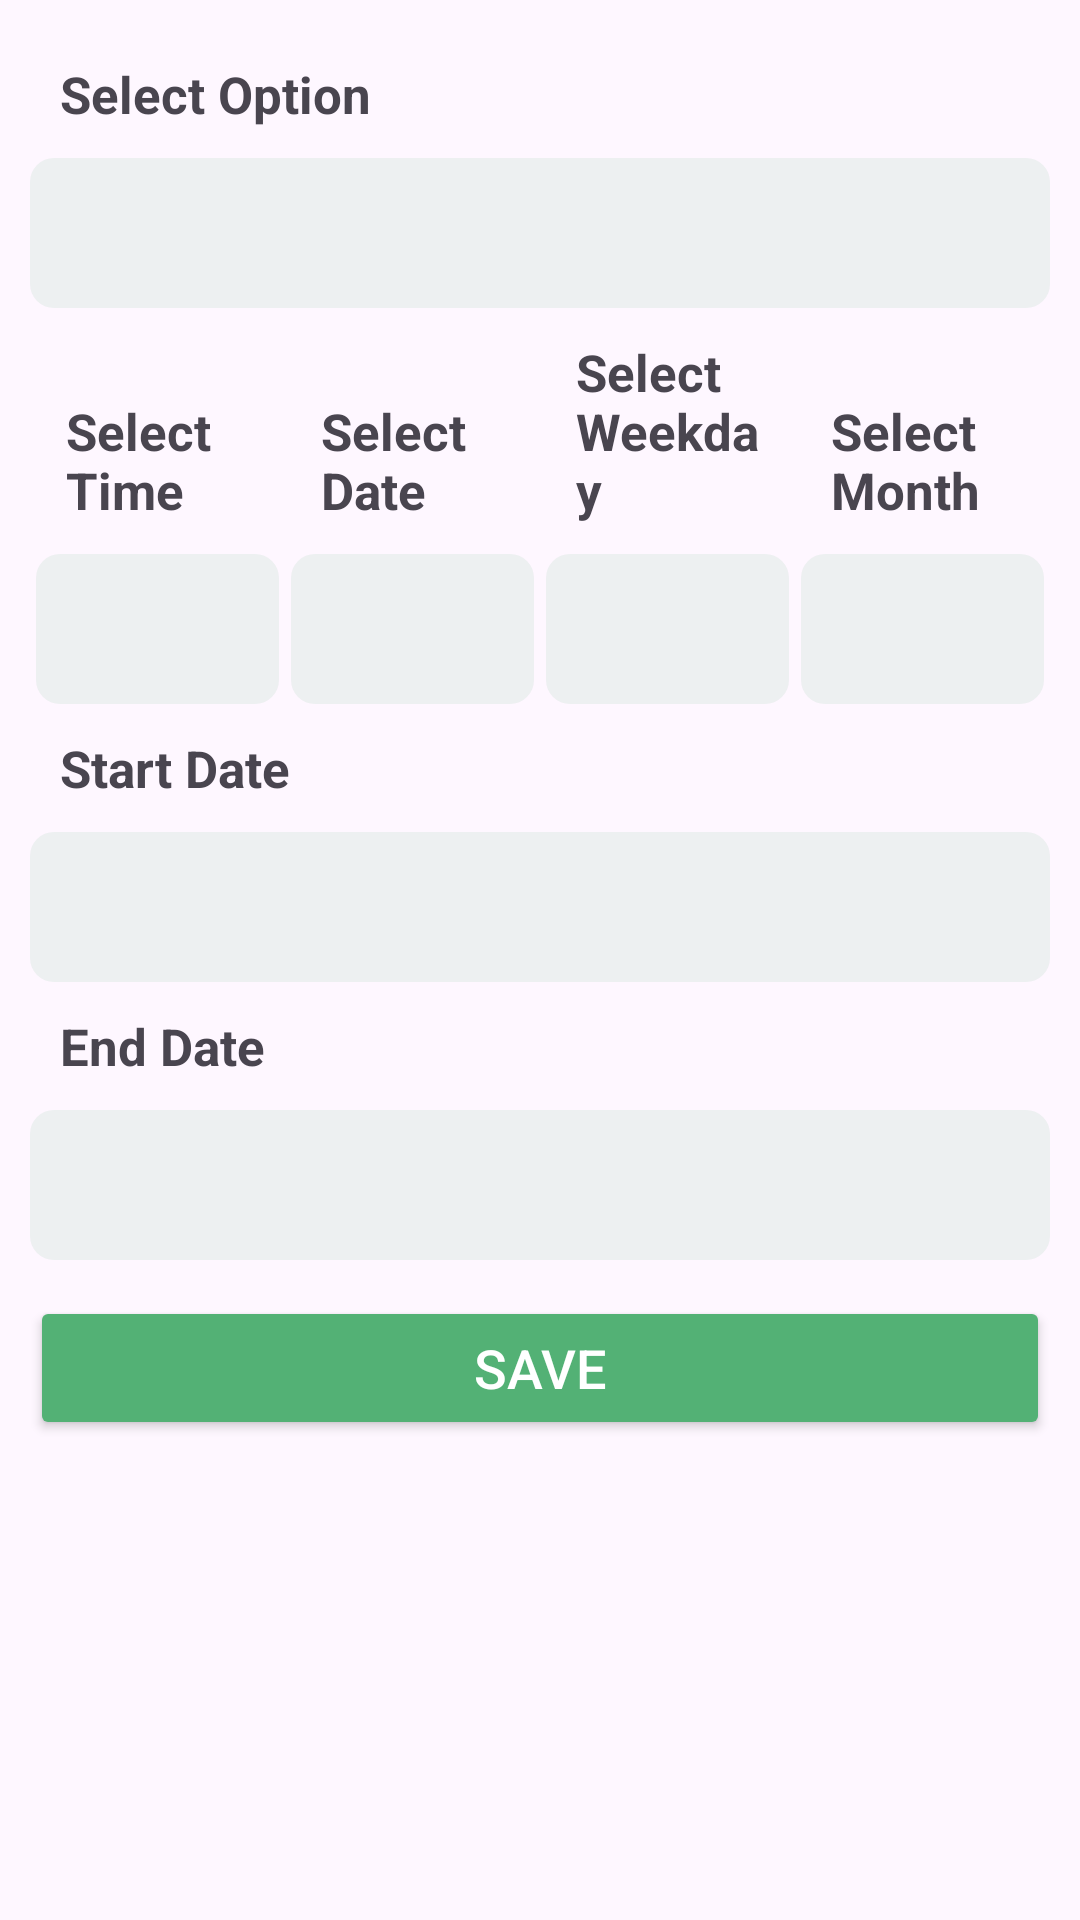

The Android layout XML behind this screen, and the referenced resources:
<!-- AndroidManifest.xml: application theme Theme.financialManagement -->
<!-- res/layout/fragment_date_rang_picker.xml -->
<?xml version="1.0" encoding="utf-8"?>
<LinearLayout xmlns:android="http://schemas.android.com/apk/res/android"
    xmlns:tools="http://schemas.android.com/tools"
    xmlns:app="http://schemas.android.com/apk/res-auto"
    android:layout_width="match_parent"
    android:layout_height="match_parent"
    android:padding="10dp"
    android:orientation="vertical"
    tools:context=".fragment.DateRangPickerFragment">

    <LinearLayout
        android:layout_width="match_parent"
        android:layout_height="wrap_content"
        android:orientation="vertical"
        android:layout_gravity="center">

        <TextView
            android:layout_width="wrap_content"
            android:layout_height="wrap_content"
            android:text="@string/select_option"
            android:textStyle="bold"
            android:textSize="17sp"
            android:padding="10dp"/>

        <TextView
            android:id="@+id/tv_option"
            android:layout_width="match_parent"
            android:layout_height="50dp"
            android:background="@drawable/bg_primary_10"
            android:gravity="center_vertical"
            android:padding="10dp"
            android:textSize="17sp"/>
    </LinearLayout>

    <LinearLayout
        android:layout_width="match_parent"
        android:layout_height="wrap_content"
        android:orientation="horizontal"
        android:layout_gravity="center">
    <LinearLayout
        android:layout_width="match_parent"
        android:layout_height="wrap_content"
        android:layout_weight="1"
        android:orientation="vertical"
        android:paddingHorizontal="2dp"
        android:layout_gravity="bottom">

        <TextView
            android:layout_width="wrap_content"
            android:layout_height="wrap_content"
            android:text="@string/select_time"
            android:textStyle="bold"
            android:textSize="17sp"
            android:padding="10dp"/>

        <TextView
            android:id="@+id/tv_time"
            android:layout_width="match_parent"
            android:layout_height="50dp"
            android:background="@drawable/bg_primary_10"
            android:gravity="center_vertical"
            android:padding="10dp"
            android:textSize="17sp"/>
    </LinearLayout>

    <LinearLayout
        android:id="@+id/ln_date_layout"
        android:layout_width="match_parent"
        android:layout_height="wrap_content"
        android:orientation="vertical"
        android:layout_weight="1"
        android:paddingHorizontal="2dp"
        android:layout_gravity="bottom">

        <TextView
            android:layout_width="wrap_content"
            android:layout_height="wrap_content"
            android:text="@string/select_date"
            android:textStyle="bold"
            android:textSize="17sp"
            android:padding="10dp"/>

        <TextView
            android:id="@+id/tv_date"
            android:layout_width="match_parent"
            android:layout_height="50dp"
            android:background="@drawable/bg_primary_10"
            android:gravity="center_vertical"
            android:padding="10dp"
            android:textSize="17sp"/>
    </LinearLayout>

    <LinearLayout
        android:id="@+id/ln_weekday_layout"
        android:layout_width="match_parent"
        android:layout_height="wrap_content"
        android:orientation="vertical"
        android:layout_weight="1"
        android:paddingHorizontal="2dp"
        android:layout_gravity="bottom">

        <TextView
            android:layout_width="wrap_content"
            android:layout_height="wrap_content"
            android:text="@string/select_weekday"
            android:textStyle="bold"
            android:textSize="17sp"
            android:padding="10dp"/>

        <TextView
            android:id="@+id/tv_weekdays"
            android:layout_width="match_parent"
            android:layout_height="50dp"
            android:background="@drawable/bg_primary_10"
            android:gravity="center_vertical"
            android:padding="10dp"
            android:textSize="17sp"/>
    </LinearLayout>

    <LinearLayout
        android:id="@+id/ln_month_layout"
        android:layout_width="match_parent"
        android:layout_height="wrap_content"
        android:orientation="vertical"
        android:layout_weight="1"
        android:paddingHorizontal="2dp"
        android:layout_gravity="bottom">

        <TextView
            android:layout_width="wrap_content"
            android:layout_height="wrap_content"
            android:text="@string/select_month"
            android:textStyle="bold"
            android:textSize="17sp"
            android:padding="10dp"/>

        <TextView
            android:id="@+id/tv_month"
            android:layout_width="match_parent"
            android:layout_height="50dp"
            android:background="@drawable/bg_primary_10"
            android:gravity="center_vertical"
            android:padding="10dp"
            android:textSize="17sp"/>
    </LinearLayout>
    </LinearLayout>

    <LinearLayout
        android:layout_width="match_parent"
        android:layout_height="wrap_content"
        android:orientation="vertical"
        android:layout_gravity="center">

        <TextView
            android:layout_width="wrap_content"
            android:layout_height="wrap_content"
            android:text="@string/start_date"
            android:textStyle="bold"
            android:textSize="17sp"
            android:padding="10dp"/>

        <TextView
            android:id="@+id/tv_start_date"
            android:layout_width="match_parent"
            android:layout_height="50dp"
            android:background="@drawable/bg_primary_10"
            android:gravity="center_vertical"
            android:padding="10dp"
            android:textSize="17sp"/>
    </LinearLayout>

    <LinearLayout
        android:layout_width="match_parent"
        android:layout_height="wrap_content"
        android:orientation="vertical"
        android:layout_gravity="center">

        <TextView
            android:layout_width="wrap_content"
            android:layout_height="wrap_content"
            android:text="@string/end_date"
            android:textStyle="bold"
            android:textSize="17sp"
            android:padding="10dp"/>

        <TextView
            android:id="@+id/tv_end_date"
            android:layout_width="match_parent"
            android:layout_height="50dp"
            android:background="@drawable/bg_primary_10"
            android:gravity="center_vertical"
            android:padding="10dp"
            android:textSize="17sp"/>
    </LinearLayout>
    <Button
        android:id="@+id/save"
        android:layout_width="match_parent"
        android:layout_height="wrap_content"
        android:layout_gravity="center"
        android:backgroundTint="@color/primary"
        android:gravity="center"
        android:layout_marginVertical="12dp"
        android:padding="6dp"
        android:text="@string/save"
        android:textColor="@color/white"
        android:textSize="18dp"
        app:cornerRadius="10dp" />
</LinearLayout>
<!-- resources referenced by this layout -->
<resources>
  <color name="primary">#FF53B175</color>
  <color name="white">#FFFFFFFF</color>
  <!-- drawable bg_primary_10 (drawable) -->
  <?xml version="1.0" encoding="utf-8"?>
  <shape
      xmlns:android="http://schemas.android.com/apk/res/android">
      <solid
          android:color="@color/primary_10"
          />
      <corners
          android:radius="8dp"
          />
  </shape>
  <string name="end_date">End Date</string>
  <string name="save">SAVE</string>
  <string name="select_date">Select Date</string>
  <string name="select_month">Select Month</string>
  <string name="select_option">Select Option</string>
  <string name="select_time">Select Time</string>
  <string name="select_weekday">Select Weekday</string>
  <string name="start_date">Start Date</string>
  <style name="Theme.financialManagement" parent="Base.Theme.financialManagement" />
  <color name="primary_10">#1953B175</color>
  <style name="Base.Theme.financialManagement" parent="Theme.Material3.DayNight.NoActionBar">
          <item name="colorPrimary">@color/black</item>
          <item name="fontFamily" />
  
          
          
      </style>
  <color name="black">#FF000000</color>
</resources>
